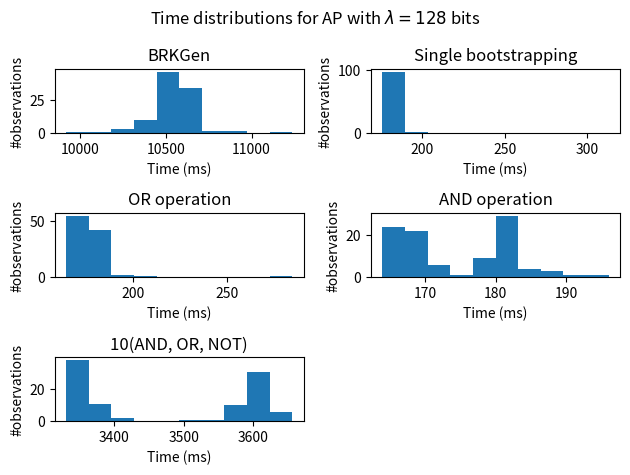

Here is the Python script that generated this plot: (Note: this script raises an exception after producing the figure.)
from math import ceil
import matplotlib.pyplot as plt
import numpy as np

def make_dir(labels, values):
    return dict(zip(labels, values))

def filename_fixer(s):
    removes = [',', '(', ')' ]
    for r in removes:
        s = s.replace(r, '')
    s = s.replace(' ', '_')
    return s

if __name__ == '__main__':
    
    AP_128_keygen = [10324, 9917, 10133, 10258, 10308, 10373, 10303, 10332, 10366, 10383, 10437, 10462, 10474, 10506, 10494, 10496, 10461, 10468, 10507, 10495, 10565, 11238, 10568, 10540, 10577, 10533, 10547, 10473, 10511, 10953, 10617, 10575, 10631, 10584, 10533, 10595, 10584, 10565, 10563, 10586, 10571, 10652, 10522, 10523, 10649, 10564, 10628, 10581, 10601, 10565, 10596, 10600, 10556, 10577, 10628, 10642, 10608, 10624, 10618, 10576, 10580, 10594, 10799, 10608, 10589, 10624, 10586, 10582, 10573, 10630, 10578, 10554, 10569, 10592, 10599, 10568, 10590, 10505, 10586, 10571, 10949, 10585, 10553, 10718, 10595, 10614, 10503, 10451, 10525, 10496, 10456, 10455, 10522, 10499, 10436, 10414, 10439, 10460, 10394, 10461]
    AP_128_bs = [176, 177, 183, 178, 177, 177, 176, 177, 178, 177, 177, 177, 177, 178, 178, 178, 181, 178, 178, 178, 178, 178, 178, 179, 187, 179, 179, 179, 179, 179, 179, 181, 179, 179, 179, 179, 179, 179, 180, 179, 179, 179, 179, 180, 179, 180, 188, 179, 180, 180, 183, 179, 180, 181, 180, 179, 202, 313, 209, 195, 181, 180, 181, 181, 181, 180, 180, 188, 181, 180, 189, 180, 180, 189, 183, 181, 180, 180, 180, 181, 181, 181, 181, 180, 181, 180, 181, 181, 180, 188, 180, 181, 181, 180, 180, 180, 182, 180, 181, 180]
    AP_128_or = [174, 166, 168, 165, 167, 168, 175, 166, 169, 166, 168, 166, 167, 167, 170, 167, 168, 166, 168, 180, 180, 180, 167, 285, 182, 180, 173, 167, 174, 167, 166, 183, 190, 179, 181, 182, 182, 179, 189, 180, 178, 166, 165, 169, 169, 166, 167, 174, 166, 166, 169, 165, 167, 169, 167, 167, 183, 184, 181, 181, 181, 183, 183, 186, 182, 204, 180, 181, 181, 180, 179, 181, 180, 179, 183, 180, 166, 182, 183, 181, 173, 168, 167, 180, 181, 180, 167, 178, 179, 166, 166, 180, 178, 164, 166, 167, 166, 168, 167, 165]
    AP_128_and = [173, 168, 166, 166, 173, 169, 167, 167, 168, 165, 168, 167, 166, 169, 171, 176, 168, 166, 169, 182, 183, 181, 168, 196, 182, 181, 168, 168, 168, 166, 169, 183, 180, 180, 183, 183, 183, 182, 182, 181, 179, 165, 167, 171, 168, 166, 169, 168, 168, 168, 173, 167, 169, 171, 169, 166, 183, 190, 179, 182, 189, 183, 182, 181, 184, 179, 187, 183, 182, 185, 179, 182, 182, 181, 183, 181, 167, 184, 182, 182, 187, 168, 167, 186, 183, 179, 166, 179, 178, 166, 165, 179, 178, 164, 168, 167, 166, 168, 167, 165] 
    AP_128_10 = [3347, 3340, 3500, 3357, 3357, 3358, 3363, 3396, 3352, 3365, 3358, 3362, 3362, 3358, 3378, 3356, 3371, 3359, 3371, 3601, 3598, 3618, 3331, 3644, 3607, 3606, 3346, 3365, 3332, 3358, 3368, 3608, 3586, 3576, 3595, 3610, 3656, 3615, 3624, 3591, 3591, 3576, 3358, 3387, 3367, 3365, 3361, 3356, 3352, 3361, 3362, 3356, 3362, 3360, 3364, 3344, 3633, 3634, 3597, 3621, 3616, 3622, 3610, 3600, 3606, 3603, 3606, 3597, 3607, 3632, 3587, 3607, 3601, 3618, 3594, 3586, 3337, 3618, 3601, 3618, 3420, 3356, 3527, 3591, 3598, 3579, 3338, 3575, 3566, 3335, 3335, 3585, 3561, 3342, 3338, 3334, 3339, 3362, 3381, 3355]

    GINX_128_keygen = [3002, 2479, 2492, 2806, 2491, 2491, 2483, 2806, 2485, 2480, 2493, 2802, 2484, 2824, 2484, 2484, 2494, 3141, 2548, 2819, 2504, 2818, 2505, 2825, 2507, 2820, 2493, 2822, 2494, 2819, 2490, 2812, 2499, 2825, 2503, 2503, 2814, 2506, 2820, 2509, 2823, 2503, 2824, 2515, 2512, 2529, 2836, 2515, 2521, 2819, 2518, 2526, 2516, 2837, 2520, 2825, 2525, 2526, 2830, 2518, 2832, 2521, 2527, 2833, 2525, 2530, 2524, 2526, 2524, 2540, 2529, 2547, 2534, 2536, 2532, 2535, 2534, 2534, 2528, 2546, 2543, 2536, 2533, 2538, 2545, 2540, 2540, 2545, 2537, 2348, 2361, 2370, 2369, 2374, 2391, 2383, 2389, 2402, 2389, 2400]
    GINX_128_bs = [151, 153, 152, 152, 151, 153, 151, 151, 150, 153, 151, 151, 152, 153, 152, 151, 151, 152, 179, 151, 151, 155, 157, 152, 185, 152, 152, 151, 153, 160, 152, 152, 153, 152, 152, 151, 153, 152, 155, 151, 153, 152, 152, 151, 153, 152, 152, 153, 160, 152, 152, 153, 153, 152, 152, 153, 152, 151, 151, 151, 152, 152, 152, 160, 165, 152, 152, 152, 151, 152, 151, 152, 152, 153, 157, 152, 152, 155, 151, 152, 152, 155, 152, 158, 152, 152, 152, 152, 152, 152, 152, 152, 152, 152, 152, 152, 152, 152, 152, 155]
    GINX_128_or = [158, 143, 142, 143, 142, 162, 152, 145, 143, 146, 142, 142, 142, 143, 143, 143, 143, 195, 142, 143, 142, 143, 143, 143, 145, 142, 142, 142, 142, 142, 142, 142, 144, 143, 146, 145, 142, 145, 142, 143, 145, 142, 146, 144, 142, 146, 145, 143, 143, 143, 143, 145, 144, 144, 143, 145, 151, 146, 144, 143, 146, 143, 143, 144, 144, 144, 143, 144, 143, 143, 143, 147, 144, 146, 144, 146, 144, 149, 143, 146, 144, 146, 144, 155, 145, 144, 144, 144, 145, 142, 143, 142, 143, 143, 143, 143, 143, 143, 143, 142]
    GINX_128_and = [154, 142, 142, 142, 142, 142, 151, 143, 165, 142, 142, 142, 142, 142, 142, 143, 145, 198, 142, 142, 143, 145, 142, 142, 142, 157, 144, 142, 142, 142, 142, 151, 142, 142, 144, 142, 145, 142, 142, 143, 142, 142, 144, 143, 142, 142, 143, 145, 151, 143, 142, 143, 144, 143, 143, 143, 143, 143, 143, 143, 143, 143, 143, 144, 143, 143, 146, 143, 142, 142, 143, 144, 145, 166, 144, 144, 144, 144, 152, 144, 144, 144, 144, 145, 144, 146, 143, 144, 143, 143, 143, 142, 143, 143, 143, 142, 143, 142, 142, 151]
    GINX_128_10 = [2903, 2881, 2866, 2890, 2886, 2876, 2881, 2879, 2888, 2878, 2884, 2881, 2879, 2902, 2884, 2898, 2878, 3057, 2887, 2863, 2992, 2877, 2912, 2897, 2879, 2871, 2868, 2863, 2893, 2863, 2869, 2862, 2869, 2896, 2897, 2894, 2874, 2873, 2906, 2881, 2905, 2875, 2914, 2892, 2872, 2898, 2881, 2887, 2879, 2881, 2899, 2890, 2907, 2891, 2904, 2916, 2876, 2901, 2895, 2883, 2902, 2887, 2908, 2952, 2934, 2878, 2897, 2893, 3052, 2894, 2907, 2988, 2913, 2915, 2902, 2934, 2907, 2934, 2893, 2938, 2907, 2933, 2911, 2905, 2936, 2907, 2932, 2901, 2939, 2873, 2879, 2889, 2875, 2887, 2892, 2879, 2885, 2884, 2878, 2873]

    LMKCDEY_128_keygen = [2041, 2219, 2192, 2193, 2016, 2029, 2036, 2031, 2201, 2196, 2022, 2031, 2040, 2049, 2198, 2185, 2184, 2173, 2176, 2179, 2183, 2186, 2178, 2009, 2093, 2163, 2038, 2045, 2289, 2192, 2017, 2039, 2041, 2033, 2039, 2144, 2028, 2027, 2214, 2197, 2031, 2033, 2048, 2052, 2215, 2204, 2034, 2023, 2197, 2020, 2020, 2043, 2049, 2044, 2228, 2218, 2192, 2189, 2026, 2027, 2197, 2026, 2214, 2042, 2049, 2055, 2052, 2219, 2201, 2190, 2189, 2187, 2187, 2187, 2186, 2020, 2207, 2211, 2202, 2191, 2200, 2191, 2186, 2183, 2179, 2329, 2285, 2192, 2016, 2032, 2400, 2038, 2037, 2041, 2034, 2043, 2039, 2037, 2208, 2023]
    LMKCDEY_128_bs = [120, 149, 125, 116, 115, 118, 116, 116, 117, 115, 115, 121, 114, 120, 130, 164, 114, 114, 115, 115, 119, 114, 118, 116, 117, 118, 115, 115, 115, 116, 115, 119, 115, 114, 124, 161, 134, 133, 133, 134, 146, 133, 133, 133, 155, 116, 123, 118, 119, 117, 118, 115, 115, 115, 120, 114, 116, 116, 114, 119, 114, 114, 114, 115, 115, 117, 115, 119, 115, 115, 121, 114, 114, 114, 116, 115, 118, 119, 114, 118, 116, 120, 115, 114, 116, 115, 115, 115, 115, 116, 117, 116, 115, 115, 116, 115, 116, 117, 117, 116]
    LMKCDEY_128_or = [138, 132, 118, 132, 115, 117, 117, 136, 139, 138, 157, 128, 134, 138, 141, 131, 136, 122, 142, 117, 137, 118, 139, 144, 132, 136, 118, 137, 130, 119, 115, 161, 137, 151, 135, 138, 119, 119, 131, 136, 121, 137, 136, 113, 136, 135, 140, 115, 136, 137, 141, 114, 115, 115, 131, 150, 134, 137, 137, 116, 136, 114, 131, 135, 137, 115, 133, 122, 147, 117, 121, 122, 134, 118, 131, 137, 118, 131, 137, 134, 117, 121, 133, 130, 118, 266, 154, 134, 115, 138, 130, 145, 149, 138, 134, 138, 146, 126, 117, 137]
    LMKCDEY_128_and = [135, 120, 118, 164, 117, 114, 115, 137, 132, 151, 140, 115, 114, 138, 136, 121, 151, 116, 142, 115, 136, 119, 151, 136, 114, 142, 114, 136, 134, 119, 113, 126, 141, 136, 117, 131, 114, 119, 135, 137, 118, 127, 135, 142, 131, 158, 136, 151, 169, 138, 130, 114, 116, 116, 155, 129, 136, 146, 143, 116, 149, 114, 129, 115, 137, 118, 134, 118, 119, 121, 118, 116, 171, 119, 130, 137, 121, 131, 130, 133, 118, 121, 144, 118, 121, 502, 186, 116, 116, 137, 126, 147, 121, 136, 133, 137, 138, 116, 118, 137]
    LMKCDEY_128_10 = [2570, 2402, 2408, 2338, 2335, 2305, 2563, 2441, 2560, 2572, 2364, 2329, 2386, 2446, 2379, 2419, 2781, 2468, 2567, 2412, 2382, 2417, 2513, 2329, 2484, 2495, 2323, 2666, 2455, 2463, 2493, 2492, 2488, 2502, 2365, 2597, 2526, 2434, 2506, 2445, 2351, 2312, 2456, 2451, 2432, 2645, 2552, 2517, 2466, 2597, 2394, 2353, 2398, 2476, 2628, 2407, 2408, 2682, 2528, 2497, 2367, 2439, 2447, 2542, 2390, 2334, 2582, 2422, 2389, 2473, 2504, 2388, 2504, 2413, 2357, 2507, 2429, 2464, 2571, 2631, 2455, 2372, 2523, 2398, 2607, 3225, 3015, 2426, 2472, 2455, 2341, 2345, 2322, 2364, 2377, 2658, 2528, 2468, 2400, 2588]

    XZDDF_128_keygen = [2779, 2256, 2259, 2445, 2423, 2436, 2437, 2440, 2427, 2439, 2445, 2436, 2442, 2446, 2441, 2445, 2444, 2455, 2451, 2455, 2559, 2468, 2470, 2456, 2473, 2459, 2469, 2462, 2466, 2473, 2451, 2462, 2492, 2468, 2475, 2466, 2472, 2465, 2475, 2524, 2470, 2466, 2325, 2488, 2465, 2470, 2468, 2474, 2458, 2366, 2365, 2372, 2376, 2406, 2387, 2391, 2398, 2396, 2398, 2403, 2405, 2247, 2254, 2258, 2264, 2433, 2458, 2527, 2512, 2371, 2361, 2522, 2500, 2498, 2497, 2495, 2495, 2492, 2504, 2496, 2490, 2501, 2510, 2500, 2522, 2382, 2388, 2392, 2406, 2405, 2404, 2407, 2411, 2405, 2410, 2425, 2413, 2429, 2425, 2423]
    XZDDF_128_bs = [198, 181, 175, 175, 174, 175, 176, 180, 189, 182, 180, 178, 180, 190, 184, 172, 173, 173, 172, 172, 173, 173, 176, 173, 173, 172, 173, 171, 172, 172, 173, 172, 172, 172, 175, 174, 180, 175, 172, 173, 173, 173, 173, 173, 173, 173, 172, 173, 172, 172, 171, 173, 172, 172, 173, 172, 172, 172, 173, 174, 171, 173, 172, 171, 172, 174, 171, 171, 173, 172, 173, 172, 176, 173, 173, 171, 173, 171, 172, 172, 171, 173, 173, 172, 171, 171, 172, 171, 170, 173, 173, 172, 171, 172, 173, 172, 171, 171, 171, 171]
    XZDDF_128_or = [210, 228, 164, 164, 169, 164, 163, 168, 184, 237, 225, 173, 174, 204, 170, 168, 220, 177, 175, 180, 170, 172, 213, 187, 182, 172, 231, 176, 175, 170, 170, 187, 239, 174, 174, 215, 173, 174, 206, 175, 175, 263, 250, 169, 180, 183, 188, 178, 178, 183, 175, 174, 176, 173, 173, 175, 170, 169, 174, 170, 170, 234, 174, 180, 172, 175, 208, 231, 272, 176, 173, 173, 177, 186, 186, 206, 172, 208, 173, 232, 173, 190, 173, 173, 175, 172, 172, 170, 171, 171, 170, 169, 170, 170, 168, 168, 169, 168, 169, 168]
    XZDDF_128_and = [179, 183, 163, 166, 164, 163, 163, 164, 247, 226, 223, 169, 170, 174, 174, 176, 217, 176, 183, 171, 171, 169, 210, 207, 182, 175, 226, 176, 172, 171, 169, 187, 242, 175, 244, 175, 277, 180, 183, 177, 173, 212, 266, 169, 180, 195, 192, 213, 233, 185, 175, 177, 180, 175, 172, 171, 173, 171, 171, 174, 173, 196, 173, 173, 202, 179, 256, 175, 242, 174, 173, 167, 180, 186, 200, 178, 173, 219, 174, 195, 173, 176, 173, 177, 172, 172, 172, 170, 171, 172, 170, 169, 171, 170, 170, 169, 171, 169, 169, 169]
    XZDDF_128_10 = [3917, 3778, 3284, 3739, 3281, 3278, 3291, 3944, 3808, 3748, 3808, 3761, 3800, 3636, 3765, 3644, 3480, 3740, 3858, 4228, 3427, 3426, 3792, 3685, 3802, 3778, 3825, 3477, 3707, 3411, 3748, 4341, 4171, 3762, 4053, 4250, 3834, 4179, 3514, 3829, 4128, 4096, 3608, 3661, 3790, 3668, 4033, 3528, 3705, 3677, 3563, 3921, 3504, 3477, 3468, 3446, 3443, 3600, 3443, 3546, 3435, 3769, 3608, 3722, 4138, 3581, 3847, 3650, 4472, 3527, 3793, 3861, 3963, 3607, 3884, 4243, 3533, 4005, 3815, 3829, 3502, 4336, 3469, 3458, 3438, 3436, 3428, 3446, 3418, 3416, 3406, 3396, 3388, 3406, 3393, 3398, 3403, 3389, 3408, 3386]

    AP_192_keygen = [36402, 40540, 41620, 38744, 39790, 37580, 40298, 39098, 40071, 37750, 36563, 36532, 36477, 36242, 40099, 37086, 37199, 36923, 37091, 38829, 39515, 37040, 36892, 38627, 40510, 39151, 37357, 38062, 41811, 37944, 41067, 45616, 39752, 41142, 41178, 39993, 39733, 39774, 40432, 41598, 40291, 37749, 36867, 36778, 38971, 38330, 37178, 38821, 37155, 39991, 36927, 37941, 36863, 37053, 36720, 36928, 37207, 37145, 37104, 37362, 36964, 38111, 41509, 38777, 41509, 39961, 37472, 37376, 37208, 37177, 38293, 37276, 37193, 37147, 38232, 38277, 39961, 42416, 39863, 38665, 37677, 38506, 38146, 39755, 37203, 37101, 39091, 38902, 42149, 36920, 37129, 36802, 36911, 37106, 36845, 37154, 37135, 37519, 37959, 40017]
    AP_192_bs = [612, 600, 596, 596, 594, 611, 593, 589, 598, 593, 593, 594, 592, 593, 594, 593, 593, 591, 597, 590, 590, 593, 588, 593, 590, 595, 588, 588, 590, 587, 589, 592, 611, 593, 593, 592, 591, 590, 588, 593, 588, 587, 589, 590, 589, 594, 590, 589, 589, 596, 590, 588, 597, 590, 590, 591, 588, 589, 589, 597, 617, 602, 612, 609, 589, 616, 587, 618, 618, 613, 622, 602, 597, 607, 614, 918, 683, 600, 597, 592, 594, 1169, 811, 558, 742, 584, 885, 1000, 935, 834, 776, 639, 657, 662, 630, 620, 1237, 1274, 1418, 1042]
    AP_192_or = [1315, 574, 591, 607, 907, 564, 961, 587, 583, 585, 582, 587, 577, 569, 604, 587, 565, 575, 578, 778, 603, 601, 596, 586, 638, 772, 570, 789, 625, 697, 1403, 843, 585, 558, 704, 640, 773, 623, 764, 941, 782, 970, 561, 589, 594, 1229, 594, 586, 596, 592, 594, 586, 589, 594, 577, 591, 599, 611, 593, 599, 602, 580, 793, 560, 676, 611, 598, 586, 576, 618, 607, 613, 595, 607, 624, 624, 1370, 604, 590, 685, 576, 607, 561, 823, 558, 597, 604, 690, 567, 613, 575, 575, 574, 629, 572, 600, 606, 937, 583, 596]
    AP_192_and = [574, 608, 774, 567, 864, 570, 897, 584, 576, 580, 582, 575, 582, 570, 592, 600, 582, 578, 578, 653, 723, 607, 785, 591, 777, 758, 582, 629, 647, 699, 980, 1042, 593, 643, 614, 616, 560, 1055, 908, 779, 728, 591, 576, 575, 652, 815, 598, 577, 638, 601, 599, 929, 590, 598, 580, 603, 609, 602, 590, 619, 608, 594, 806, 586, 643, 584, 601, 592, 582, 604, 591, 605, 598, 602, 626, 581, 819, 681, 586, 752, 564, 593, 565, 684, 577, 597, 612, 606, 585, 606, 595, 617, 582, 576, 582, 606, 603, 754, 595, 604]
    AP_192_10 = [11366, 13162, 14360, 14695, 13639, 11349, 15167, 12690, 11874, 11646, 11712, 11435, 11647, 11476, 12074, 11850, 11754, 11707, 14755, 14902, 12156, 12044, 13964, 12550, 17080, 16916, 11678, 13950, 12452, 13637, 13291, 15399, 11957, 13430, 15731, 14283, 14841, 13725, 13508, 15151, 13614, 11971, 11595, 11584, 15501, 12853, 14077, 11989, 14344, 11828, 11948, 14019, 11959, 12925, 11753, 12019, 11963, 11988, 11964, 12841, 12099, 13040, 12720, 13522, 23453, 13148, 12087, 12004, 11862, 12043, 11735, 12162, 11983, 12035, 12014, 14313, 17554, 16408, 11796, 11995, 12826, 11727, 12990, 16224, 11653, 12044, 12075, 13145, 13006, 12039, 11786, 11742, 11894, 11776, 12003, 12051, 12063, 14739, 12125, 15590]

    GINX_192_keygen = [8752, 7590, 7608, 8657, 7923, 9102, 8144, 8143, 9207, 8201, 9251, 8250, 9292, 8241, 9289, 8282, 8280, 9311, 8300, 9316, 7788, 7837, 8871, 7894, 7861, 7900, 8891, 7919, 8907, 7929, 7974, 8008, 8984, 7998, 7984, 7979, 8979, 8000, 8011, 8963, 8015, 8019, 8985, 8033, 8085, 9130, 8120, 9610, 8513, 8548, 8497, 8483, 9540, 8472, 9485, 8464, 8446, 8444, 8434, 8460, 9481, 8486, 9537, 8451, 8436, 8444, 8453, 9449, 8448, 8457, 9515, 8458, 8449, 9465, 8450, 8444, 8469, 8467, 9468, 8456, 9514, 8466, 9486, 8477, 8458, 7943, 8011, 8042, 8062, 9563, 8510, 9527, 8019, 8040, 8062, 8066, 9110, 8084, 9712, 8529]
    GINX_192_bs = [483, 459, 459, 468, 459, 466, 459, 459, 459, 463, 459, 459, 469, 459, 460, 459, 459, 460, 486, 460, 460, 470, 462, 464, 460, 460, 462, 461, 460, 470, 461, 462, 463, 463, 462, 467, 461, 463, 481, 460, 462, 469, 475, 462, 460, 462, 462, 471, 467, 463, 464, 463, 464, 464, 464, 473, 465, 465, 465, 468, 466, 507, 467, 487, 475, 481, 468, 467, 467, 477, 466, 465, 475, 467, 468, 468, 465, 468, 466, 465, 467, 476, 468, 467, 467, 468, 473, 468, 468, 476, 466, 469, 467, 468, 470, 468, 469, 470, 476, 472]
    GINX_192_or = [457, 462, 460, 472, 460, 459, 458, 462, 462, 461, 463, 463, 462, 462, 462, 460, 462, 464, 459, 461, 471, 461, 459, 468, 459, 461, 458, 460, 457, 512, 463, 463, 466, 464, 462, 461, 464, 462, 469, 460, 462, 462, 462, 479, 464, 464, 470, 475, 472, 473, 472, 476, 470, 468, 473, 471, 469, 477, 472, 469, 471, 482, 473, 469, 470, 469, 471, 471, 470, 472, 468, 470, 467, 465, 467, 468, 470, 472, 478, 467, 469, 468, 467, 477, 470, 465, 466, 460, 459, 476, 474, 466, 464, 462, 461, 461, 460, 462, 478, 472]
    GINX_192_and = [458, 461, 462, 460, 459, 458, 459, 461, 461, 460, 461, 470, 466, 460, 461, 461, 469, 461, 461, 461, 461, 460, 461, 460, 457, 459, 468, 460, 474, 573, 465, 463, 460, 463, 461, 471, 461, 462, 460, 470, 463, 461, 467, 460, 488, 486, 462, 487, 482, 485, 480, 473, 471, 468, 473, 469, 471, 471, 469, 470, 474, 472, 477, 472, 469, 477, 468, 469, 468, 479, 469, 467, 477, 469, 465, 477, 471, 468, 471, 468, 483, 468, 469, 468, 469, 459, 460, 474, 461, 473, 474, 466, 468, 462, 466, 463, 459, 464, 473, 473]
    GINX_192_10 = [9209, 9244, 9242, 9189, 9189, 9168, 9221, 9240, 9245, 9244, 9252, 9275, 9286, 9420, 9349, 9288, 9305, 9313, 9283, 9211, 9241, 9248, 9234, 9186, 9198, 9228, 9186, 9228, 9196, 9664, 9338, 9274, 9268, 9288, 9258, 9241, 9258, 9247, 9191, 9241, 9262, 9275, 9204, 9354, 9332, 9483, 10230, 9567, 11072, 9584, 9516, 9508, 9536, 9470, 9526, 9492, 9507, 9494, 9498, 9508, 10846, 9651, 9480, 9498, 9466, 9464, 9512, 9431, 9512, 10218, 9507, 9452, 9464, 9451, 9454, 9711, 9495, 9478, 9483, 9431, 9494, 9493, 9463, 9474, 9485, 9223, 9229, 9238, 9654, 9519, 9519, 9427, 9352, 9262, 9232, 9252, 9239, 9287, 9563, 9523]

    LMKCDEY_192_keygen = [9007, 8331, 8440, 9037, 9021, 8449, 8520, 9108, 8471, 9139, 9060, 9013, 9025, 8981, 8374, 9047, 8384, 8474, 8521, 9150, 8427, 8549, 9056, 8996, 8988, 8983, 8429, 9040, 8375, 9126, 9029, 8914, 8468, 8533, 8561, 9107, 9164, 9087, 9019, 8437, 8534, 8551, 8552, 8531, 8551, 8543, 8558, 9103, 9056, 8459, 8502, 9210, 9050, 8497, 9073, 9051, 9030, 9016, 8372, 8494, 8525, 8569, 8563, 8527, 8555, 9177, 8515, 8547, 9167, 8517, 9230, 8506, 9210, 8480, 8544, 9323, 8626, 8561, 8575, 8583, 11698, 9227, 9486, 9629, 10222, 8921, 8887, 8719, 8710, 9263, 8546, 8625, 8663, 9253, 9170, 8604, 8561, 9196, 8490, 8601]
    LMKCDEY_192_bs = [445, 856, 638, 600, 512, 487, 416, 419, 415, 422, 422, 430, 421, 415, 412, 414, 419, 417, 422, 417, 457, 448, 441, 400, 397, 392, 392, 390, 397, 390, 393, 403, 403, 395, 406, 415, 419, 416, 464, 396, 417, 477, 582, 403, 416, 393, 392, 401, 427, 567, 452, 468, 404, 398, 479, 706, 718, 712, 2265, 614, 511, 444, 434, 439, 475, 418, 404, 405, 414, 405, 404, 404, 409, 407, 404, 403, 406, 407, 409, 1060, 513, 412, 481, 607, 453, 505, 556, 666, 419, 412, 455, 568, 674, 502, 690, 425, 1223, 443, 443, 493]
    LMKCDEY_192_or = [391, 456, 596, 437, 395, 458, 473, 471, 451, 452, 393, 443, 453, 401, 392, 403, 389, 408, 453, 397, 389, 407, 398, 397, 400, 437, 387, 448, 397, 426, 458, 445, 453, 461, 451, 442, 446, 393, 399, 394, 447, 385, 470, 453, 416, 436, 385, 430, 437, 428, 382, 454, 451, 395, 390, 443, 446, 405, 393, 390, 392, 444, 461, 382, 390, 391, 436, 446, 403, 389, 440, 417, 435, 386, 385, 970, 389, 447, 418, 387, 7850, 418, 409, 991, 387, 530, 393, 454, 763, 452, 391, 391, 398, 445, 412, 484, 458, 427, 405, 389]
    LMKCDEY_192_and = [424, 416, 396, 395, 402, 433, 434, 434, 399, 423, 398, 400, 429, 393, 385, 392, 386, 385, 399, 394, 382, 383, 393, 390, 392, 418, 385, 393, 384, 397, 433, 432, 383, 419, 430, 395, 430, 393, 393, 385, 401, 389, 410, 435, 385, 435, 388, 395, 389, 381, 388, 422, 437, 388, 381, 429, 432, 412, 382, 382, 395, 432, 388, 392, 383, 380, 383, 433, 451, 381, 397, 379, 385, 388, 381, 403, 385, 432, 382, 380, 2467, 419, 421, 1053, 681, 664, 383, 467, 413, 402, 390, 381, 382, 427, 396, 416, 442, 399, 388, 379]
    LMKCDEY_192_10 = [7949, 7968, 8618, 8145, 8150, 7943, 8076, 7995, 7823, 8073, 7957, 7940, 8278, 7917, 7879, 7889, 7704, 7800, 8108, 8012, 8276, 8040, 8061, 8010, 7940, 7776, 8145, 8080, 7778, 8033, 7920, 7929, 7712, 7729, 8008, 8044, 8071, 8026, 7846, 7736, 7732, 7753, 8020, 7843, 8795, 7669, 8017, 8034, 7725, 7733, 7875, 8089, 8157, 8010, 8140, 8006, 7963, 8026, 7708, 7747, 7687, 7751, 7713, 7702, 7944, 7679, 7742, 7904, 7685, 7957, 7979, 7961, 7717, 7757, 7912, 11717, 7743, 7728, 7682, 8116, 9906, 8795, 12567, 10037, 14153, 10482, 7946, 7938, 8331, 8190, 7719, 7866, 8248, 8059, 7878, 8264, 8464, 8149, 7856, 7801]

    XZDDF_192_keygen = [8303, 7419, 7410, 8271, 10365, 8636, 8972, 8262, 8420, 8102, 8499, 8713, 8216, 8494, 9695, 8145, 8111, 8765, 7689, 7664, 7699, 7737, 7679, 7755, 7724, 7692, 7739, 7712, 7687, 8064, 8035, 8021, 8005, 8015, 7993, 7678, 7715, 7701, 7727, 7703, 7706, 7736, 7720, 8081, 8229, 8000, 8277, 7756, 8846, 8414, 9046, 8827, 8141, 8220, 8491, 8579, 8189, 8295, 8088, 8054, 8325, 9672, 11367, 8962, 8406, 8394, 8171, 8779, 8362, 8823, 8760, 8416, 8551, 9113, 9997, 10096, 8632, 8661, 7424, 7819, 7952, 8585, 8720, 8928, 9060, 9259, 8171, 8572, 9002, 9064, 8704, 8619, 8174, 8212, 9657, 8599, 8253, 8728, 8240, 8943]
    XZDDF_192_bs = [659, 702, 647, 692, 661, 740, 693, 716, 652, 686, 660, 671, 716, 653, 674, 675, 640, 644, 670, 597, 600, 617, 608, 601, 626, 607, 655, 633, 691, 602, 600, 599, 597, 598, 599, 600, 598, 595, 597, 605, 599, 678, 600, 599, 601, 600, 605, 598, 601, 601, 598, 597, 597, 598, 600, 597, 597, 610, 623, 736, 601, 596, 598, 602, 596, 651, 766, 602, 598, 595, 596, 598, 597, 595, 596, 602, 596, 594, 652, 616, 619, 634, 623, 615, 623, 629, 622, 617, 615, 630, 637, 642, 608, 631, 606, 612, 620, 628, 658, 617]
    XZDDF_192_or = [595, 589, 587, 844, 626, 648, 599, 579, 616, 601, 597, 635, 600, 608, 629, 662, 597, 642, 573, 574, 586, 574, 571, 593, 572, 572, 573, 578, 674, 599, 599, 595, 596, 594, 580, 575, 574, 572, 569, 572, 576, 571, 609, 600, 602, 597, 848, 573, 611, 706, 608, 645, 575, 636, 625, 613, 603, 608, 601, 616, 599, 811, 721, 657, 655, 595, 661, 627, 618, 638, 583, 692, 646, 665, 672, 636, 619, 616, 590, 631, 591, 623, 591, 688, 631, 587, 588, 747, 620, 653, 656, 719, 610, 607, 701, 613, 633, 671, 614, 630]
    XZDDF_192_and = [589, 589, 589, 792, 627, 818, 604, 573, 647, 600, 602, 613, 600, 606, 616, 743, 611, 606, 573, 573, 580, 571, 570, 575, 572, 573, 570, 573, 632, 599, 597, 598, 596, 594, 566, 575, 572, 571, 570, 574, 573, 572, 609, 604, 696, 597, 935, 574, 624, 621, 614, 653, 649, 629, 594, 614, 608, 601, 602, 643, 600, 873, 747, 620, 600, 657, 648, 622, 632, 632, 583, 649, 669, 663, 658, 624, 638, 616, 584, 625, 613, 635, 693, 729, 657, 585, 594, 589, 763, 688, 641, 628, 607, 606, 623, 616, 615, 692, 590, 647]
    XZDDF_192_10 = [11915, 11773, 11967, 12432, 12894, 12756, 12399, 11933, 12749, 12011, 12498, 12329, 12093, 12591, 12884, 13219, 12747, 11658, 11498, 11503, 11509, 11487, 11484, 11641, 11495, 11479, 11491, 11495, 11993, 12022, 11946, 11961, 11938, 11906, 11426, 11509, 11492, 11548, 11476, 11472, 11489, 11479, 12382, 12028, 12145, 11981, 12226, 11909, 12221, 12521, 12679, 12341, 11997, 12677, 12646, 12122, 12042, 12528, 12064, 12561, 14070, 17493, 14667, 12653, 12441, 12541, 13556, 12708, 12840, 12896, 13326, 12662, 14264, 13624, 13747, 12714, 12926, 12298, 12010, 12446, 12412, 13006, 13273, 12923, 13427, 12187, 12623, 12080, 12764, 12602, 13336, 12569, 12133, 13334, 13576, 12858, 12784, 12177, 12341, 12918]

    method_key = 'method'
    security_key = 'security'
    tests_key = 'tests'
    labels =      [method_key, security_key, tests_key]
    test_labels = [                                                'BRKGen',           'Single bootstrapping', 'OR operation',  'AND operation', '10(AND, OR, NOT)']

    AP_128 =      ['AP',       128,          make_dir(test_labels, [AP_128_keygen,      AP_128_bs,              AP_128_or,       AP_128_and,      AP_128_10])]
    GINX_128 =    ['GINX',     128,          make_dir(test_labels, [GINX_128_keygen,    GINX_128_bs,            GINX_128_or,     GINX_128_and,    GINX_128_10])]
    LMKCDEY_128 = ['LMKCDEY',  128,          make_dir(test_labels, [LMKCDEY_128_keygen, LMKCDEY_128_bs,         LMKCDEY_128_or,  LMKCDEY_128_and, LMKCDEY_128_10])]
    XZDDF_128 =   ['XZDDF',    128,          make_dir(test_labels, [XZDDF_128_keygen,   XZDDF_128_bs,           XZDDF_128_or,    XZDDF_128_and,   XZDDF_128_10])]
    AP_192 =      ['AP',       192,          make_dir(test_labels, [AP_192_keygen,      AP_192_bs,              AP_192_or,       AP_192_and,      AP_192_10])]
    GINX_192 =    ['GINX',     192,          make_dir(test_labels, [GINX_192_keygen,    GINX_192_bs,            GINX_192_or,     GINX_192_and,    GINX_192_10])]
    LMKCDEY_192 = ['LMKCDEY',  192,          make_dir(test_labels, [LMKCDEY_192_keygen, LMKCDEY_192_bs,         LMKCDEY_192_or,  LMKCDEY_192_and, LMKCDEY_192_10])]
    XZDDF_192 =   ['XZDDF',    192,          make_dir(test_labels, [XZDDF_192_keygen,   XZDDF_192_bs,           XZDDF_192_or,    XZDDF_192_and,   XZDDF_192_10])] 

    to_plot = {
        'AP_STD128': make_dir(labels, AP_128),
        'GINX_STD128': make_dir(labels, GINX_128),
        'LMKCDEY_STD128LMKCDEY': make_dir(labels, LMKCDEY_128),
        'XZDDF_STD128': make_dir(labels, XZDDF_128),
        'AP_STD192': make_dir(labels, AP_192),
        'GINX_STD192': make_dir(labels, GINX_192),
        'LMKCDEY_STD192': make_dir(labels, LMKCDEY_192),
        'XZDDF_STD192': make_dir(labels, XZDDF_192),
    }


    for over_name, over_dict in to_plot.items():
        subplot_rows = ceil(len(test_labels) / 2)
        subplot_cols = 2
        fig, axs = plt.subplots(subplot_rows, subplot_cols)
        fig.suptitle(f'Time distributions for {over_dict[method_key]} with $\lambda={over_dict[security_key]}$ bits')
        for i, test_name in enumerate(test_labels):
            times = over_dict[tests_key][test_name]
            counts, bins = np.histogram(times)

            r = i // 2
            c = i % 2
            axs[r, c].hist(bins[:-1], bins, weights=counts)
            axs[r, c].set_title(test_name)

        for ax in axs.flat:
            ax.set(xlabel='Time (ms)', ylabel='#observations')
            # ax.label_outer()  # Hide x labels and tick labels for top plots and y ticks for right plots.


        if len(test_labels) % 2:
            axs[subplot_rows-1, subplot_cols-1].set_visible(False)

        plt.tight_layout()
        #plt.show()
        plt.savefig(f'figs/{over_name}_distributions.png')
        plt.close()